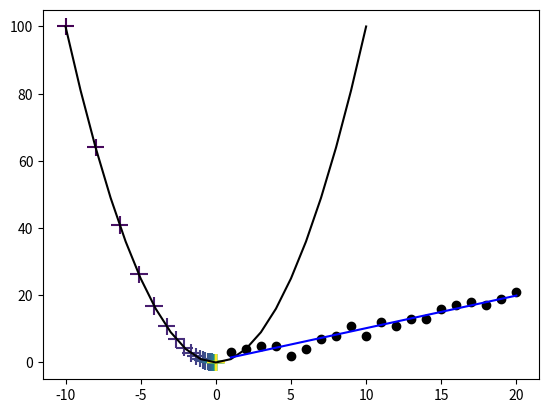

Write the Python code that produced this figure. (Note: this script raises an exception after producing the figure.)
# -*- coding: utf-8 -*-
"""
Created on Sat Aug 28 17:01:39 2021

@author: Administrator
"""
# In[]
import numpy as np
import matplotlib.pyplot as plt

def f(x):
    return np.power(x, 2)

def d_f_1(x):
    return 2.0 * x

def d_f_2(f, x, delta=1e-4):
    return (f(x+delta) - f(x-delta)) / (2 * delta)


# plot the function
xs = np.arange(-10, 11)
plt.plot(xs, f(xs),c='k')


lr = 0.1
max_loop = 50

x_init = -10.0
x = x_init
lr = 0.1
x_s = [i for i in range(max_loop)]
y_s = [i for i in range(max_loop)]

for i in range(max_loop):
    x_s[i] = x
    y_s[i] = f(x)
    d_f_x = d_f_1(x)
    x = x - lr * d_f_x
    print(x)

print('initial x =', x_init)
print('mini f(x) when  x =', x)
print('mini f(x) =', f(x))

colors=[i*max_loop for i in range(max_loop)]
plt.scatter(x_s,y_s,c=colors,s=160,marker='+')


plt.savefig(r'gd.png')
plt.show()

# In[]
import numpy as np

import matplotlib.pyplot as plt

# Size of the points dataset.
m = 20

# Points x-coordinate and dummy value (x0, x1).
X0 = np.ones((m, 1))
X1 = np.arange(1, m+1).reshape(m, 1)
X = np.hstack((X0, X1))

# Points y-coordinate
y = np.array([   3, 4, 5, 5, 2, 4, 7, 8, 11, 8, 12,
              11, 13, 13, 16, 17, 18, 17, 19, 21]).reshape(m, 1)


# The Learning Rate lr.
lr = 0.01

def error_function(theta, X, y):
    '''Error function J definition.'''
    diff = np.dot(X, theta) - y
    return (1./2*m) * np.dot(np.transpose(diff), diff)

def gradient_function(theta, X, y):
    '''Gradient of the function J definition.'''
    diff = np.dot(X, theta) - y
    return (1./m) * np.dot(np.transpose(X), diff)

def gradient_descent(X, y, alpha):
    '''Perform gradient descent.'''
    theta = np.array([1, 1]).reshape(2, 1)
    gradient = gradient_function(theta, X, y)
    while not np.all(np.absolute(gradient) <= 1e-6):
        theta = theta - alpha * gradient
        gradient = gradient_function(theta, X, y)
    return theta

optimal = gradient_descent(X, y, lr)
print('optimal:', optimal)
print('error function:', error_function(optimal, X, y)[0,0])

py=X1*optimal[1]+optimal[0]

plt.scatter(X1,y,c='k')
plt.plot(X1,py,'b')
plt.savefig(r'D:\lixin-classes\2021-2022-1\机器学习与数据挖掘\zhoujy/gdwb.png')
plt.show()
# In[]

import numpy as np

import matplotlib.pyplot as plt

# Size of the points dataset.
m = 20
X = np.arange(1, m+1).reshape(m, 1)


# Points y-coordinate
y = np.array([   3, 4, 5, 5, 2, 4, 7, 8, 11, 8, 12,
              11, 13, 13, 16, 17, 18, 17, 19, 21]).reshape(m, 1)
# The Learning Rate lr.
lr = 0.01
iter_all = 100

def error_func(w,b, X, y):
    '''Error function.'''
    diff = np.dot(X, w) + b - y
    return (1./m) * np.dot(np.transpose(diff), diff)

def grad_w(w,b, X, y):
    '''Gradient of w.'''
    diff = np.dot(X, w) + b - y
    return (1./m) * np.dot(np.transpose(X), diff)



def grad_b(w,b, X, y):
    '''Gradient of b.'''  
    diff =  np.mean(np.dot(X, w) + b - y)
 #   print(diff)
    return diff
w=1
b=1
num = 0
dis_step = 10
mse=[]
w_h = []
b_h=[]
while num<iter_all:
    w_old = w
    b_old = b
    w = w_old - lr*grad_w(w_old,b_old, X,y)
    b = b_old - lr*grad_b(w_old,b_old, X,y)
    num = num+1
    loss = error_func(w,b,X,y)
    mse.append(loss)
    w_h.append(w)
    b_h.append(b)
    if num % dis_step ==0:
        print('iter:{},loss:{},w:{},b:{}'.format(num,loss,w,b))
        
        
print('optimal:', w,b)

yp=X*w+b
#print(yp)


colors=[i*iter_all for i in range(iter_all)]
for i in range(iter_all):
    c = i
    plt.plot(X,X*w_h[i]+b_h[i],c='g')
    
plt.scatter(X,y,c='k')
plt.plot(X,yp,c='r')    
plt.xlabel("x", fontsize=14)
plt.ylabel("y", fontsize=14)
plt.savefig(r'D:\lixin-classes\2021-2022-1\机器学习与数据挖掘\zhoujy/gd_lr.png')

plt.show()


plt.figure()

plt.plot(range(0,num),np.array(mse).reshape(num, 1),marker='+',c='b')

plt.xlabel("Iteration", fontsize=14)
plt.ylabel("Loss", fontsize=14)
plt.savefig(r'D:\lixin-classes\2021-2022-1\机器学习与数据挖掘\zhoujy/gd_loss.png')
plt.show()


import matplotlib.pyplot as plt
import matplotlib.cm as cm
from matplotlib.colors import LogNorm
import numpy as np
#x, y = np.random.rand(10), np.random.rand(10)
#z = (np.random.rand(9000000)+np.linspace(0,1, 9000000)).reshape(3000, 3000)
plt.imshow(np.array(mse).reshape(num, 1), extent=(np.amin(w_h), np.amax(b_h), np.amin(w_h), np.amax(b_h)),
    cmap=cm.hot, norm=LogNorm())
plt.colorbar()
plt.savefig(r'D:\lixin-classes\2021-2022-1\机器学习与数据挖掘\zhoujy/gd_ht.png')
plt.show()




# In[]


x=np.array([1,2,3]).reshape(3,1)
x0=np.array([1,1,1]).reshape(3,1)

print(np.hstack([x,x0]))










